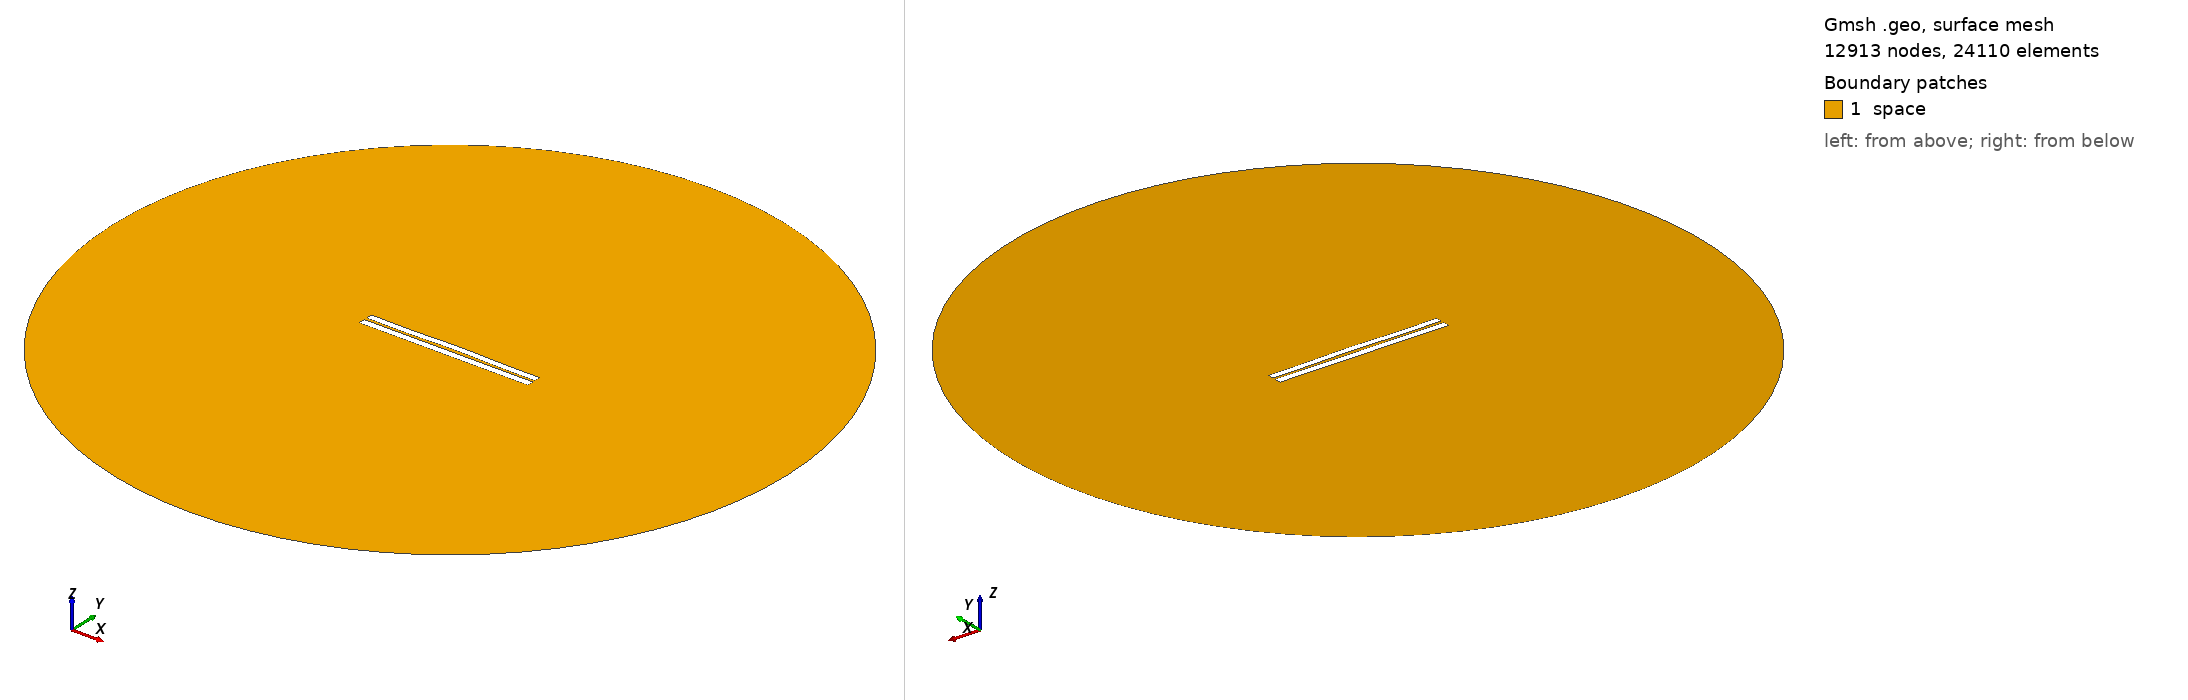

Gmsh geometry script, surface-meshed: 12913 nodes, 24110 surface elements. Boundary patches (legend numbers): 1 space. Left view from above one corner, right view from below the opposite corner. Legend entries are the model's physical surfaces. The drawing asked Gmsh for element sizes between 1% and 20% of the model's largest extent; the script's own settings can give other sizes.

=== 3356.geo (drawn) ===
//---------------------------------------
// Geometry kernel
//---------------------------------------

SetFactory("OpenCASCADE");



//---------------------------------------
// Parameters of the geometry
//---------------------------------------

// Overetch of the upper plate
overetch = 0.125;

// Distance between the plates
distance = 1.5;

// Discretization over the x axis (for the deformation)
nx = 50; 

// Length of the plate
L = 100 - overetch; 

// Number of modes
n = 4; 

// 1st mode coefficient
coeff(1) = -0.075;
beta(1) = 0.596864 * 3.1415926535 / L;

// 2nd mode coefficient
coeff(2) = 0.15;
beta(2) = 1.49418 * 3.1415926535 / L;

// 3rd mode coefficient
coeff(3) = -0.075;
beta(3) = 2.50025 * 3.1415926535 / L;

// 4th mode coefficient
coeff(4) = -0.15;
beta(4) = 3.49999 * 3.1415926535 / L;



//---------------------------------------
// Upper plate (deformed rectangle)
//---------------------------------------

// Coordiantes of the upper plate
xmin = -50;
xmax = 50 - overetch;

// Height of the upper plate
yheight = 4 - 2 * overetch;

// Indexes of the points
UpperID[] = {};
LowerID[] = {};
LeftID[] = {};
RightID[] = {};

// Point index
p = 1;

// Horizontal edges
For i In {1:nx}
    x = xmin + (i-1)*(xmax - xmin)/(nx-1);

    y_bottom = distance / 2 + overetch;
    For j In {1:n}
        C = (Cosh(beta(j)*L) + Cos(beta(j)*L)) / (Sinh(beta(j)*L) + Sin(beta(j)*L));
        y_bottom  = y_bottom + coeff(j) * (Cosh(beta(j)*(x+50)) - Cos(beta(j)*(x+50)) - C * (Sinh(beta(j)*(x+50)) - Sin(beta(j)*(x+50))));
    EndFor

    y_top = y_bottom + yheight;

    Point(p) = {x, y_top, 0, 1.0};
    UpperID[i] = p;
    p = p + 1;

    Point(p) = {x, y_bottom, 0, 1.0};
    LowerID[i] = p;
    p = p + 1;
EndFor

// Create point lists
UpperPts[] = {}; LowerPts[] = {};
For i In {1:nx}
  UpperPts[] += {UpperID[i]};
  LowerPts[] += {LowerID[i]};
EndFor

// Build splines
Spline(1) = {UpperPts[]};
Spline(2) = {LowerPts[]};
Line(3) = {LowerPts[nx-1], UpperPts[nx-1]};
Line(4) = {LowerPts[0], UpperPts[0]};

// Build the plane surface
Curve Loop(1) = {2, 3, -1, -4};
Plane Surface(1) = {1};



//---------------------------------------
// Lower plate (rectangle)
//---------------------------------------

// Vertices
Point(1001) = {-50, -1, 0, 1.0};
Point(1002) = { 50, -1, 0, 1.0};
Point(1003) = { 50,  -5, 0, 1.0};
Point(1004) = {-50,  -5, 0, 1.0};

// Edges
Line(5) = {1001, 1002};
Line(6) = {1002, 1003};
Line(7) = {1003, 1004};
Line(8) = {1004, 1001};

// Plane surface
Line Loop(2) = {5, 6, 7, 8};
Plane Surface(2) = {2}; 



//---------------------------------------
// Outer (fictious) boundary
//---------------------------------------

// Points
Point(1005) = {0, 0, 0};       // Center
Point(1006) = {200, 0, 0};     // Start point
Point(1007) = {0, 200, 0};     // 90 degrees
Point(1008) = {-200, 0, 0};    // 180 degrees
Point(1009) = {0, -200, 0};    // 270 degrees

// Circle arcs (each needs start, center, end)
Circle(9) = {1006, 1005, 1007};
Circle(10) = {1007, 1005, 1008};
Circle(11) = {1008, 1005, 1009};
Circle(12) = {1009, 1005, 1006};

// Plane surface for the entire domain
Curve Loop(3) = {9, 10, 11, 12};
Surface(3) = {3};

// Subtract the plates from the whole domain to obtain the actual domain where we want to solve the equations
BooleanDifference{ Surface{3}; Delete; }{ Surface{1}; Surface{2}; Delete; }




//---------------------------------------
// Transfinite Lines/Curves
//---------------------------------------

// Set the number of points on the boundaries
r = 7;

// Plates
Transfinite Curve {1, 2} = 50*r Using Progression 1;
Transfinite Curve {3, 4} = 2*r Using Progression 1;
Transfinite Line {5, 7} = 50*r Using Progression 1;
Transfinite Line {6, 8} = 2*r Using Progression 1;

// Outer boundary
Transfinite Line {9, 10, 11, 12} = 20 Using Progression 1;



//---------------------------------------
// Physical groups
//---------------------------------------                

// Physical curves (boundaries)
Physical Line("force_segment", 10) = {2};
Physical Line("upper_plate", 11) = {1, 3, 4};
Physical Line("lower_plate", 12) = {5, 6, 7, 8};
Physical Line("boundary", 20) = {9, 10, 11, 12};

// Physical Surfaces
Physical Surface("space", 30) = {3};



//---------------------------------------
// 6. Generate the Mesh
//---------------------------------------

// 2D mesh generation
Mesh 2;
